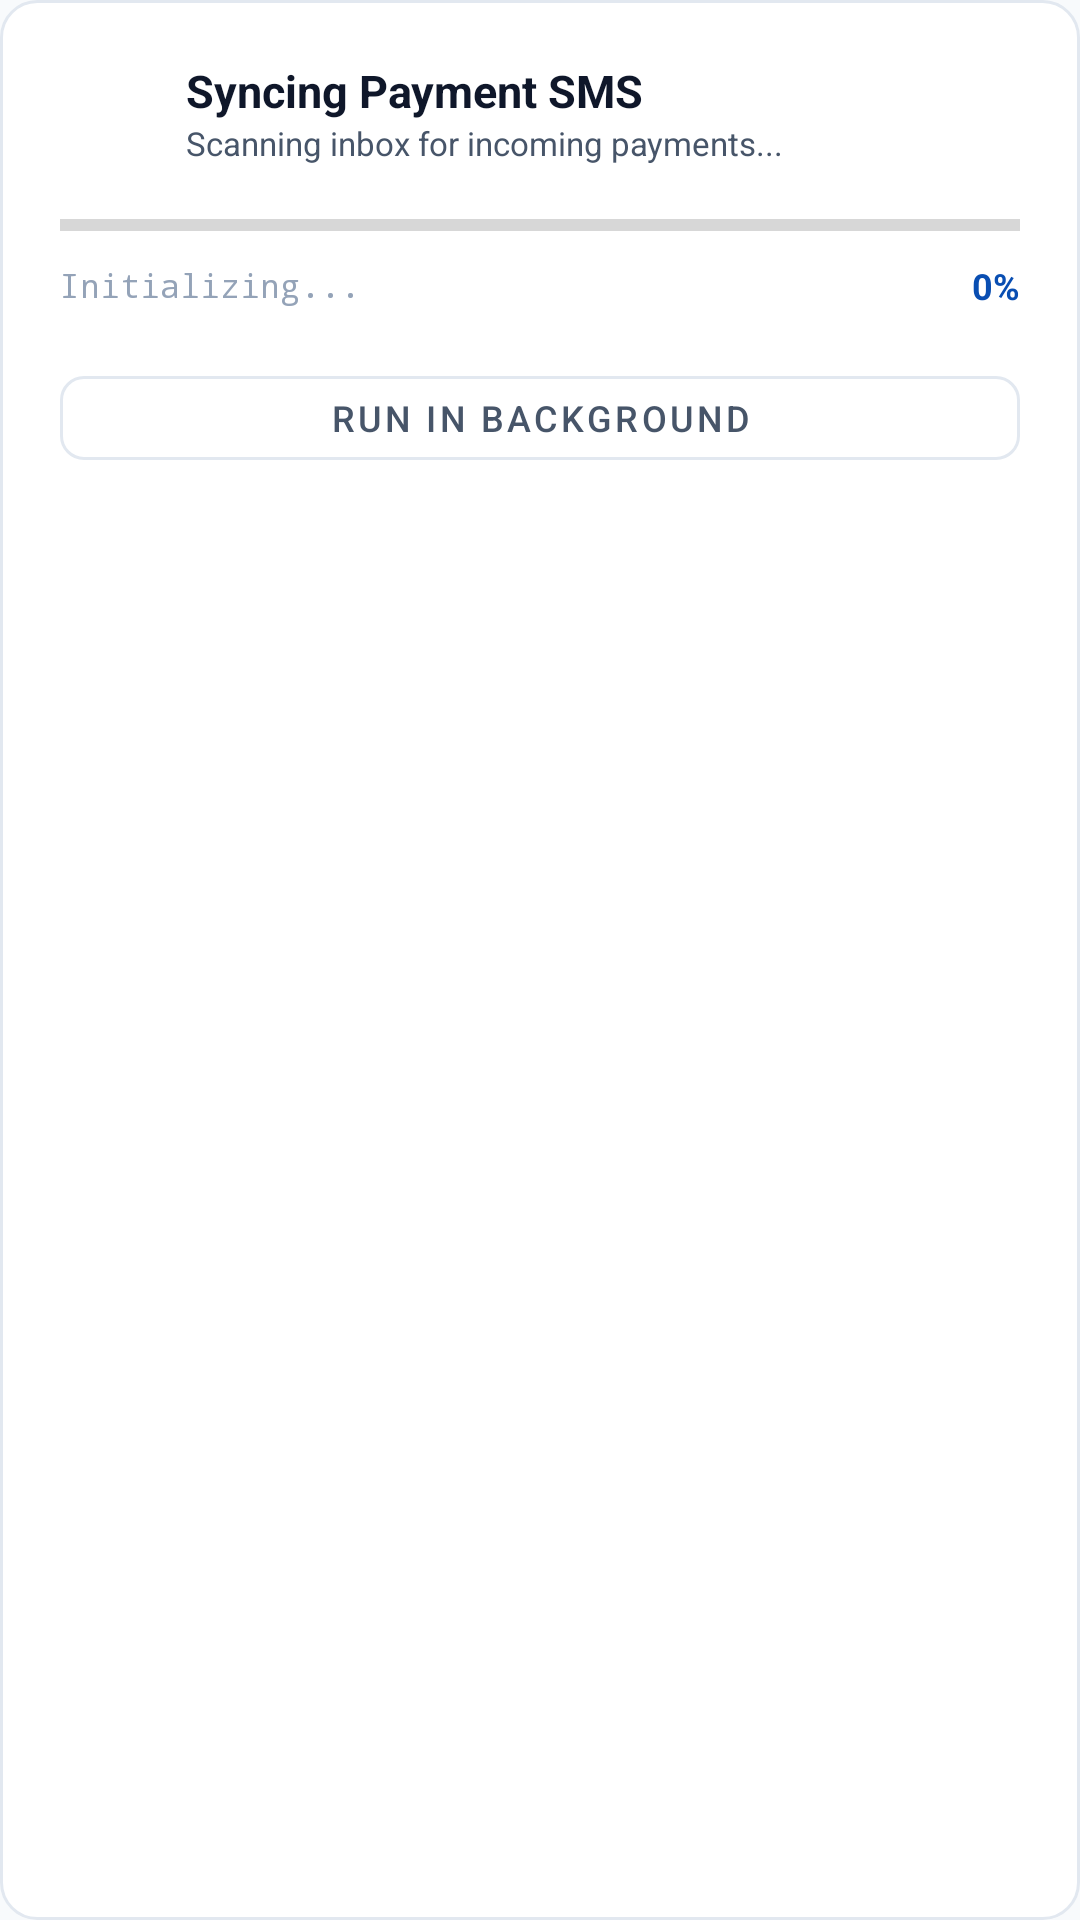

Android layout source for this screen:
<!-- AndroidManifest.xml: application theme Theme.MTrackGateway -->
<!-- res/layout/dialog_sync_progress.xml -->
<?xml version="1.0" encoding="utf-8"?>
<LinearLayout xmlns:android="http://schemas.android.com/apk/res/android"
    xmlns:app="http://schemas.android.com/apk/res-auto"
    android:layout_width="match_parent"
    android:layout_height="wrap_content"
    android:background="@drawable/bg_card_flat"
    android:orientation="vertical"
    android:padding="20dp">

    
    <LinearLayout
        android:layout_width="match_parent"
        android:layout_height="wrap_content"
        android:gravity="center_vertical"
        android:orientation="horizontal">

        <ImageView
            android:layout_width="32dp"
            android:layout_height="32dp"
            android:src="@drawable/mtrack_favicon" />

        <LinearLayout
            android:layout_width="0dp"
            android:layout_height="wrap_content"
            android:layout_marginStart="10dp"
            android:layout_weight="1"
            android:orientation="vertical">

            <TextView
                android:layout_width="wrap_content"
                android:layout_height="wrap_content"
                android:fontFamily="sans-serif-bold"
                android:text="Syncing Payment SMS"
                android:textColor="@color/text_primary"
                android:textSize="15sp"
                android:textStyle="bold" />

            <TextView
                android:id="@+id/tvProgressStatus"
                android:layout_width="wrap_content"
                android:layout_height="wrap_content"
                android:text="Scanning inbox for incoming payments..."
                android:textColor="@color/text_secondary"
                android:textSize="11sp" />
        </LinearLayout>
    </LinearLayout>

    
    <ProgressBar
        android:id="@+id/pbSyncDialog"
        style="?android:attr/progressBarStyleHorizontal"
        android:layout_width="match_parent"
        android:layout_height="8dp"
        android:layout_marginTop="16dp"
        android:max="100"
        android:progress="0"
        android:progressTint="@color/brand_primary" />

    
    <LinearLayout
        android:layout_width="match_parent"
        android:layout_height="wrap_content"
        android:layout_marginTop="8dp"
        android:gravity="center_vertical"
        android:orientation="horizontal">

        <TextView
            android:id="@+id/tvProgressItem"
            android:layout_width="0dp"
            android:layout_height="wrap_content"
            android:layout_weight="1"
            android:fontFamily="monospace"
            android:text="Initializing..."
            android:textColor="@color/text_muted"
            android:textSize="11sp" />

        <TextView
            android:id="@+id/tvProgressPercent"
            android:layout_width="wrap_content"
            android:layout_height="wrap_content"
            android:fontFamily="sans-serif-bold"
            android:text="0%"
            android:textColor="@color/brand_primary"
            android:textSize="12sp"
            android:textStyle="bold" />
    </LinearLayout>

    
    <Button
        android:id="@+id/btnProgressDismiss"
        style="?attr/materialButtonOutlinedStyle"
        android:layout_width="match_parent"
        android:layout_height="40dp"
        android:layout_marginTop="16dp"
        android:text="Run in Background"
        android:textColor="@color/text_secondary"
        android:textSize="12sp"
        app:cornerRadius="8dp"
        app:strokeColor="@color/bg_card_border" />

</LinearLayout>
<!-- resources referenced by this layout -->
<resources>
  <color name="bg_card_border">#E2E8F0</color>
  <color name="brand_primary">#094eb2</color>
  <color name="text_muted">#94A3B8</color>
  <color name="text_primary">#0F172A</color>
  <color name="text_secondary">#475569</color>
  <!-- drawable bg_card_flat (drawable) -->
  <?xml version="1.0" encoding="utf-8"?>
  <shape xmlns:android="http://schemas.android.com/apk/res/android"
      android:shape="rectangle">
      <solid android:color="@color/white" />
      <stroke
          android:width="1dp"
          android:color="@color/bg_card_border" />
      <corners android:radius="12dp" />
  </shape>
  <style name="Theme.MTrackGateway" parent="Theme.MaterialComponents.Light.NoActionBar">
          
          <item name="colorPrimary">@color/brand_primary</item>
          <item name="colorPrimaryVariant">@color/brand_primary_dark</item>
          <item name="colorOnPrimary">@color/white</item>
          
          <item name="colorSecondary">@color/brand_primary</item>
          <item name="colorSecondaryVariant">@color/brand_primary_dark</item>
          <item name="colorOnSecondary">@color/white</item>
          
          <item name="android:windowBackground">@color/bg_app</item>
          <item name="android:statusBarColor">@color/white</item>
          <item name="android:windowLightStatusBar">true</item>
          <item name="android:navigationBarColor">@color/white</item>
          <item name="android:windowLightNavigationBar" tools:targetApi="27">true</item>
      </style>
  <color name="white">#FFFFFF</color>
  <color name="brand_primary_dark">#073c8a</color>
  <color name="bg_app">#F8FAFC</color>
</resources>
